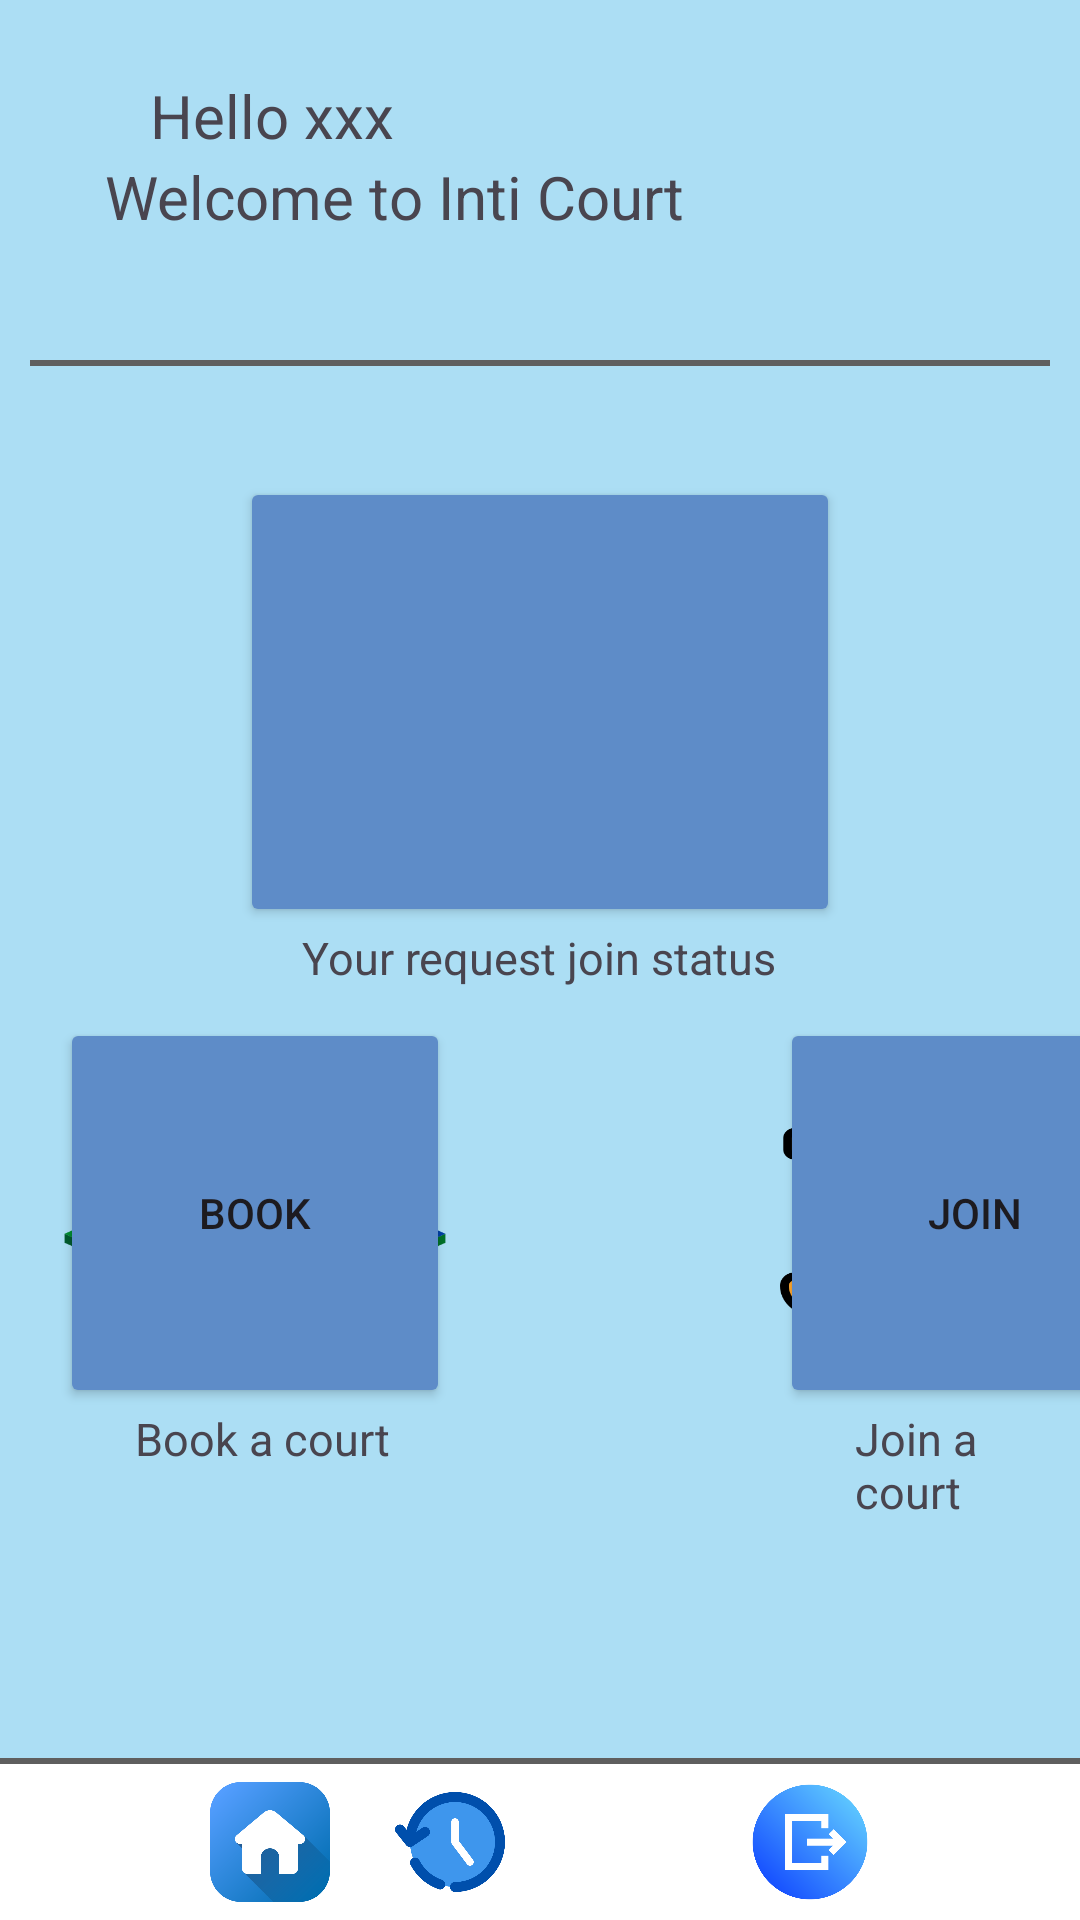

Here is an Android app screen rendered from its layout file. Give the layout XML and the strings, colors and styles it references.
<!-- AndroidManifest.xml: application theme Theme.Badminton_Court -->
<!-- res/layout/home.xml -->
<?xml version="1.0" encoding="utf-8"?>
<RelativeLayout xmlns:android="http://schemas.android.com/apk/res/android"
    xmlns:app="http://schemas.android.com/apk/res-auto"
    android:layout_width="match_parent"
    android:layout_height="match_parent"
    android:background="#ACDEF4"
    android:orientation="vertical">


    <TextView
        android:id="@+id/name"
        android:layout_width="wrap_content"
        android:layout_height="wrap_content"
        android:layout_marginTop="25dp"
        android:paddingLeft="50dp"
        android:text="Hello xxx"
        android:textSize="20dp" />

    <TextView
        android:id="@+id/greeting"
        android:layout_width="wrap_content"
        android:layout_height="wrap_content"
        android:layout_below="@id/name"
        android:paddingLeft="35dp"
        android:text="Welcome to Inti Court"
        android:textSize="20dp" />

    <ImageView
        android:id="@+id/imageView4"
        android:layout_width="150dp"
        android:layout_height="100dp"
        android:layout_alignParentRight="true"
        android:layout_marginLeft="60dp"
        android:layout_marginTop="10dp"
        android:layout_toRightOf="@+id/greeting"
        app:srcCompat="@drawable/user_icon" />


    <View
        android:layout_width="match_parent"
        android:layout_height="2dp"
        android:layout_below="@+id/imageView4"
        android:layout_marginStart="10dp"
        android:layout_marginTop="10dp"
        android:layout_marginEnd="10dp"
        android:layout_marginBottom="10dp"
        android:background="#5f5f5f" />

    <FrameLayout
        android:id="@+id/branchButtonFrame"
        android:layout_width="wrap_content"
        android:layout_height="wrap_content"
        android:layout_below="@+id/greeting"
        android:layout_centerHorizontal="true"
        android:layout_marginTop="70dp">

        <Button
            android:id="@+id/branchButton"
            android:layout_width="200dp"
            android:layout_height="150dp"
            android:backgroundTint="#5e8cc8"
            android:layout_marginTop="10dp"
            android:onClick="checkRequestStatus"
            android:text="" />

        <ImageView
            android:id="@+id/imageView3"
            android:layout_width="120dp"
            android:layout_height="115dp"
            android:layout_gravity="center"
            android:scaleType="fitXY"
            app:srcCompat="@drawable/question" />

    </FrameLayout>

    <TextView
        android:id="@+id/textView5"
        android:layout_width="wrap_content"
        android:layout_height="wrap_content"
        android:layout_below="@+id/branchButtonFrame"
        android:layout_centerHorizontal="true"
        android:text="Your request join status"
        android:textSize="15dp" />

    <FrameLayout
        android:id="@+id/bookButtonFrame"
        android:layout_width="wrap_content"
        android:layout_height="wrap_content"
        android:layout_below="@+id/textView5"
        android:layout_marginLeft="20dp"
        android:paddingTop="10dp">

        <Button
            android:id="@+id/bookButton"
            android:layout_width="130dp"
            android:layout_height="130dp"
            android:backgroundTint="#5e8cc8"
            android:onClick="bookingPage"
            android:text="Book" />

        <ImageView
            android:id="@+id/imageView5"
            android:layout_width="130dp"
            android:layout_height="100dp"
            android:layout_gravity="center"
            android:scaleType="fitXY"
            app:srcCompat="@drawable/_159277_badminton_badminton_court_isometric_racket_shuttlecock_icon" />
    </FrameLayout>

    <TextView
        android:id="@+id/textView4"
        android:layout_width="wrap_content"
        android:layout_height="wrap_content"
        android:layout_below="@+id/bookButtonFrame"
        android:layout_alignStart="@+id/bookButtonFrame"
        android:layout_marginLeft="25dp"
        android:text="Book a court"
        android:textSize="15dp" />

    <FrameLayout
        android:id="@+id/joinButtonFrame"
        android:layout_width="wrap_content"
        android:layout_height="wrap_content"
        android:layout_below="@+id/textView5"
        android:layout_marginLeft="110dp"
        android:layout_toRightOf="@+id/bookButtonFrame"
        android:paddingTop="10dp">

        <Button
            android:id="@+id/button4"
            android:layout_width="130dp"
            android:layout_height="130dp"
            android:backgroundTint="#5e8cc8"
            android:onClick="courtSearchPage"
            android:text="Join" />

        <ImageView
            android:id="@+id/imageView6"
            android:layout_width="100dp"
            android:layout_height="90dp"
            android:layout_gravity="center"
            android:layout_marginBottom="7dp"
            android:scaleType="fitXY"
            app:srcCompat="@drawable/join" />
    </FrameLayout>


    <TextView
        android:id="@+id/textView3"
        android:layout_width="wrap_content"
        android:layout_height="wrap_content"
        android:layout_below="@+id/joinButtonFrame"
        android:layout_alignStart="@+id/joinButtonFrame"
        android:layout_marginLeft="25dp"
        android:text="Join a court"
        android:textSize="15dp" />







































    <View
        android:layout_width="match_parent"
        android:layout_height="2dp"
        android:layout_above="@+id/menuBar"
        android:background="#5f5f5f" />

    <LinearLayout
        android:id="@+id/menuBar"
        android:layout_width="match_parent"
        android:layout_height="wrap_content"
        android:layout_alignParentBottom="true"
        android:background="@color/white"
        android:gravity="center"
        android:orientation="horizontal"
        android:padding="3dp">

        <ImageButton
            android:id="@+id/imageButton"
            android:layout_width="40sp"
            android:layout_height="40sp"
            android:layout_marginTop="3dp"
            android:layout_marginBottom="3dp"
            android:background="@color/white"
            android:scaleType="fitXY"
            app:srcCompat="@drawable/home_button" />

        <ImageButton
            android:id="@+id/imageButton2"
            android:layout_width="40sp"
            android:layout_height="40sp"
            android:layout_marginLeft="20dp"
            android:layout_marginTop="3dp"
            android:layout_marginBottom="3dp"
            android:background="@color/white"
            android:scaleType="fitXY"
            android:onClick="historyPage"
            app:srcCompat="@drawable/clock" />

        <ImageButton
            android:id="@+id/imageButton4"
            android:layout_width="40sp"
            android:layout_height="40sp"
            android:layout_marginLeft="20dp"
            android:layout_marginTop="3dp"
            android:layout_marginBottom="3dp"
            android:background="@color/white"
            android:scaleType="fitXY"
            android:onClick="editProfilePage"
            app:srcCompat="@drawable/user2" />

        <ImageButton
            android:id="@+id/logout"
            android:layout_width="40sp"
            android:layout_height="40sp"
            android:layout_marginLeft="20dp"
            android:layout_marginTop="3dp"
            android:layout_marginBottom="3dp"
            android:background="@color/white"
            android:scaleType="fitXY"
            android:onClick="signInPage"
            app:srcCompat="@drawable/log2" />


    </LinearLayout>


</RelativeLayout>
<!-- resources referenced by this layout -->
<resources>
  <color name="white">#FFFFFFFF</color>
  <!-- drawable _159277_badminton_badminton_court_isometric_racket_shuttlecock_icon: png bitmap (drawable, 44635 bytes) -->
  <!-- drawable clock: png bitmap (drawable, 20918 bytes) -->
  <!-- drawable home_button: png bitmap (drawable, 27522 bytes) -->
  <!-- drawable join: png bitmap (drawable, 46463 bytes) -->
  <!-- drawable log2: png bitmap (drawable, 22863 bytes) -->
  <!-- drawable question: png bitmap (drawable, 15326 bytes) -->
  <!-- drawable request: png bitmap (drawable, 24432 bytes) -->
  <style name="Theme.Badminton_Court" parent="Base.Theme.Badminton_Court" />
  <style name="Base.Theme.Badminton_Court" parent="Theme.Material3.DayNight.NoActionBar">
          
          
      </style>
</resources>
